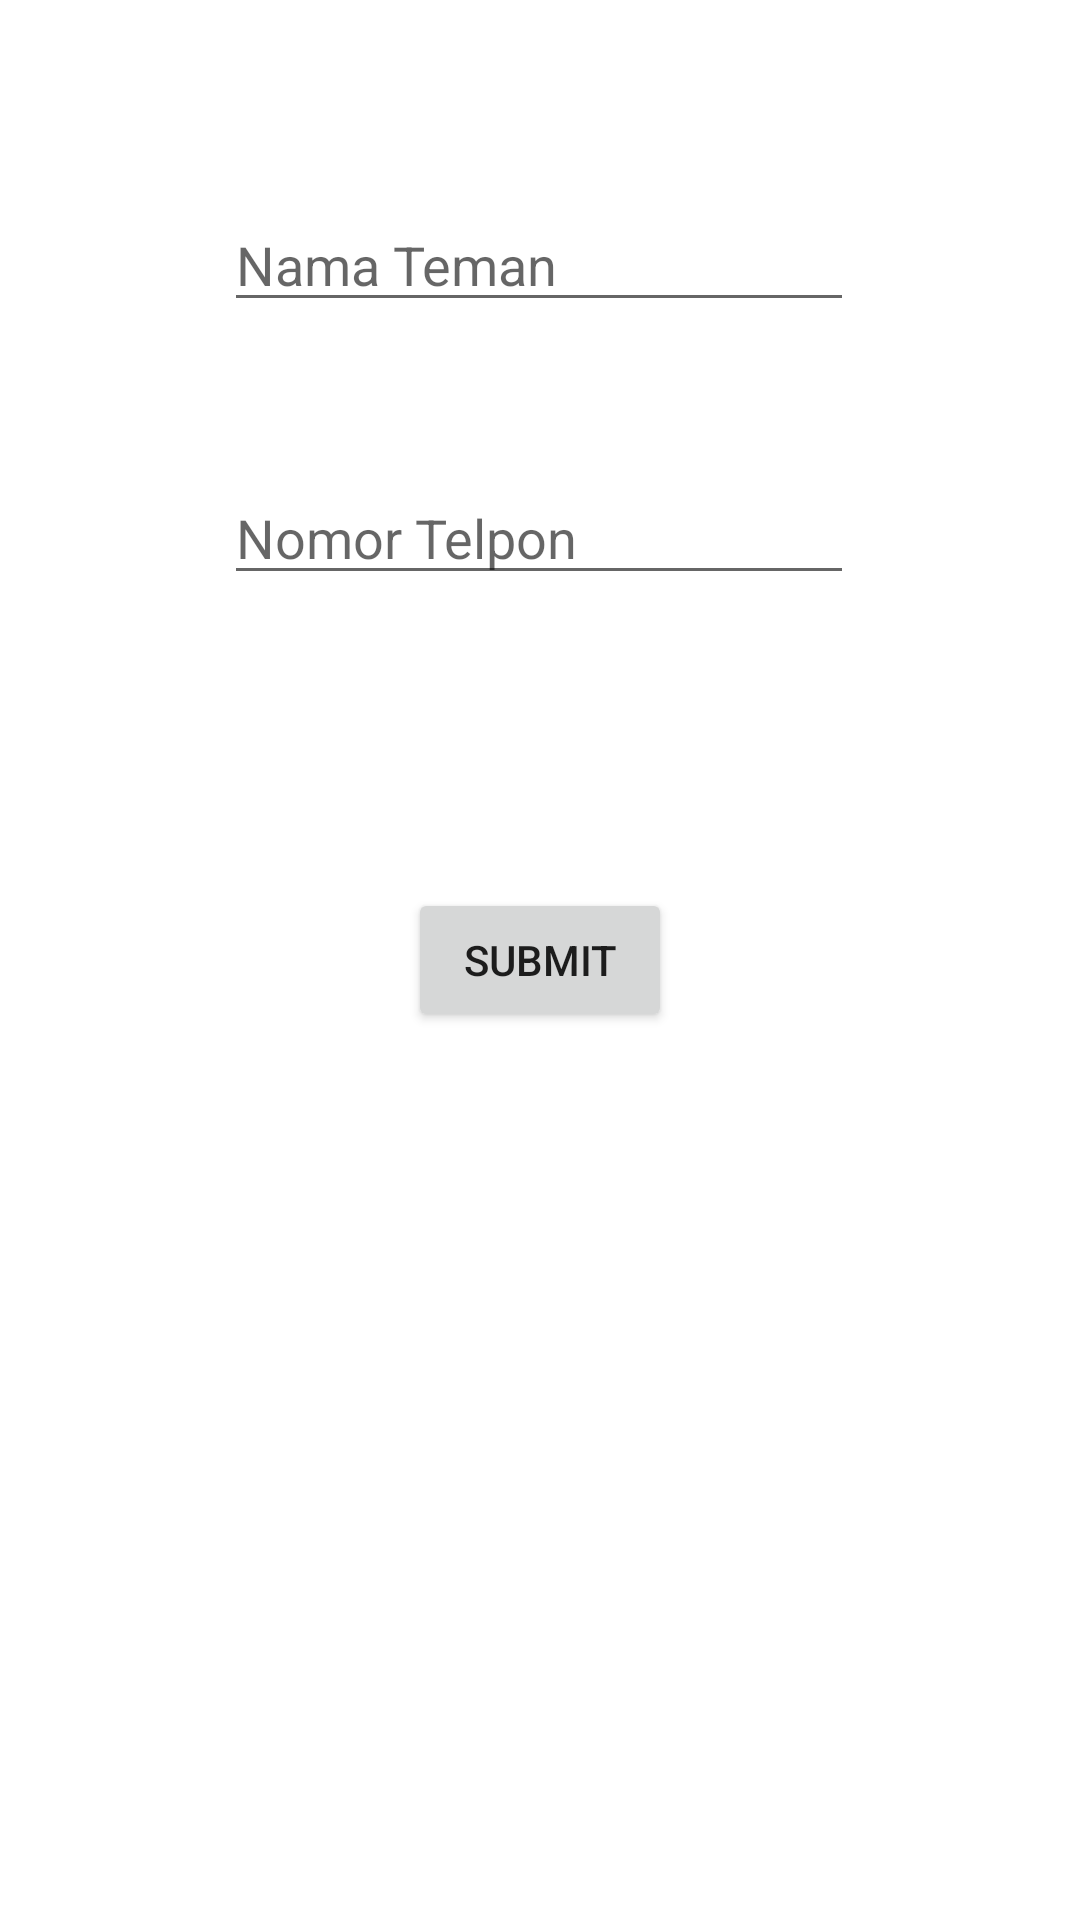

This screen was rendered from an Android layout file. Write that file and the resources it references.
<!-- AndroidManifest.xml: application theme Theme.FBkelasb -->
<!-- res/layout/activity_tambah_teman.xml -->
<?xml version="1.0" encoding="utf-8"?>
<androidx.constraintlayout.widget.ConstraintLayout xmlns:android="http://schemas.android.com/apk/res/android"
    xmlns:app="http://schemas.android.com/apk/res-auto"
    xmlns:tools="http://schemas.android.com/tools"
    android:layout_width="match_parent"
    android:layout_height="match_parent"
    tools:context=".TambahTeman">

    <EditText
        android:id="@+id/editNama"
        android:layout_width="wrap_content"
        android:layout_height="wrap_content"
        android:ems="10"
        android:inputType="textPersonName"
        android:hint="Nama Teman"
        app:layout_constraintBottom_toBottomOf="parent"
        app:layout_constraintEnd_toEndOf="parent"
        app:layout_constraintHorizontal_bias="0.497"
        app:layout_constraintStart_toStartOf="parent"
        app:layout_constraintTop_toTopOf="parent"
        app:layout_constraintVertical_bias="0.11" />

    <EditText
        android:id="@+id/editTelpon"
        android:layout_width="wrap_content"
        android:layout_height="wrap_content"
        android:ems="10"
        android:inputType="textPersonName"
        android:hint="Nomor Telpon"
        app:layout_constraintBottom_toBottomOf="parent"
        app:layout_constraintEnd_toEndOf="parent"
        app:layout_constraintHorizontal_bias="0.497"
        app:layout_constraintStart_toStartOf="parent"
        app:layout_constraintTop_toTopOf="parent"
        app:layout_constraintVertical_bias="0.262" />

    <Button
        android:id="@+id/btnOk"
        android:layout_width="wrap_content"
        android:layout_height="wrap_content"
        android:text="Submit"
        app:layout_constraintBottom_toBottomOf="parent"
        app:layout_constraintEnd_toEndOf="parent"
        app:layout_constraintStart_toStartOf="parent"
        app:layout_constraintTop_toTopOf="parent" />
</androidx.constraintlayout.widget.ConstraintLayout>
<!-- resources referenced by this layout -->
<resources>
  <style name="Theme.FBkelasb" parent="Theme.MaterialComponents.DayNight.DarkActionBar">
          
          <item name="colorPrimary">@color/purple_500</item>
          <item name="colorPrimaryVariant">@color/purple_700</item>
          <item name="colorOnPrimary">@color/white</item>
          
          <item name="colorSecondary">@color/teal_200</item>
          <item name="colorSecondaryVariant">@color/teal_700</item>
          <item name="colorOnSecondary">@color/black</item>
          
          <item name="android:statusBarColor" tools:targetApi="l">?attr/colorPrimaryVariant</item>
          
      </style>
  <!-- not gathered from this repository: default colours our renderer supplied (Android Studio template values) -->
  <color name="purple_500">#FF6200EE</color>
  <color name="purple_700">#FF3700B3</color>
  <color name="teal_200">#FF03DAC5</color>
  <color name="teal_700">#FF018786</color>
  <color name="black">#FF000000</color>
  <color name="white">#FFFFFFFF</color>
</resources>
